Photos from the image-classification dataset "synthetic" in the GitHub repository a2rizing/pothole-detection. Its 2 classes are: no pothole, pothole.

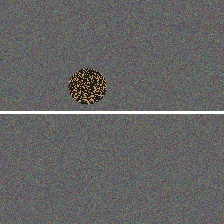
Label: pothole

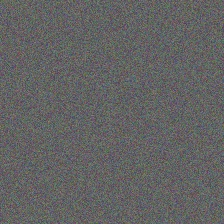
Label: no pothole

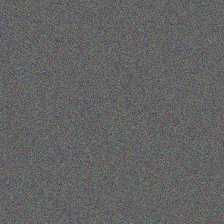
Label: no pothole

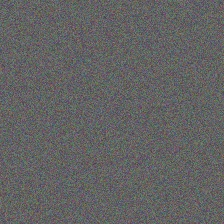
Label: no pothole

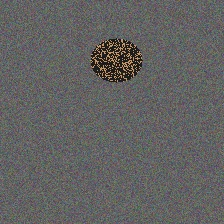
Label: pothole

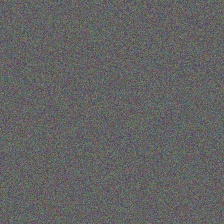
Label: no pothole
